Labelled photos from "civic_issues_classification", an image-classification folder in DanOkothDev/CivicPulse. The possible labels are: fallen tree, garbage, streetlight, water leak.

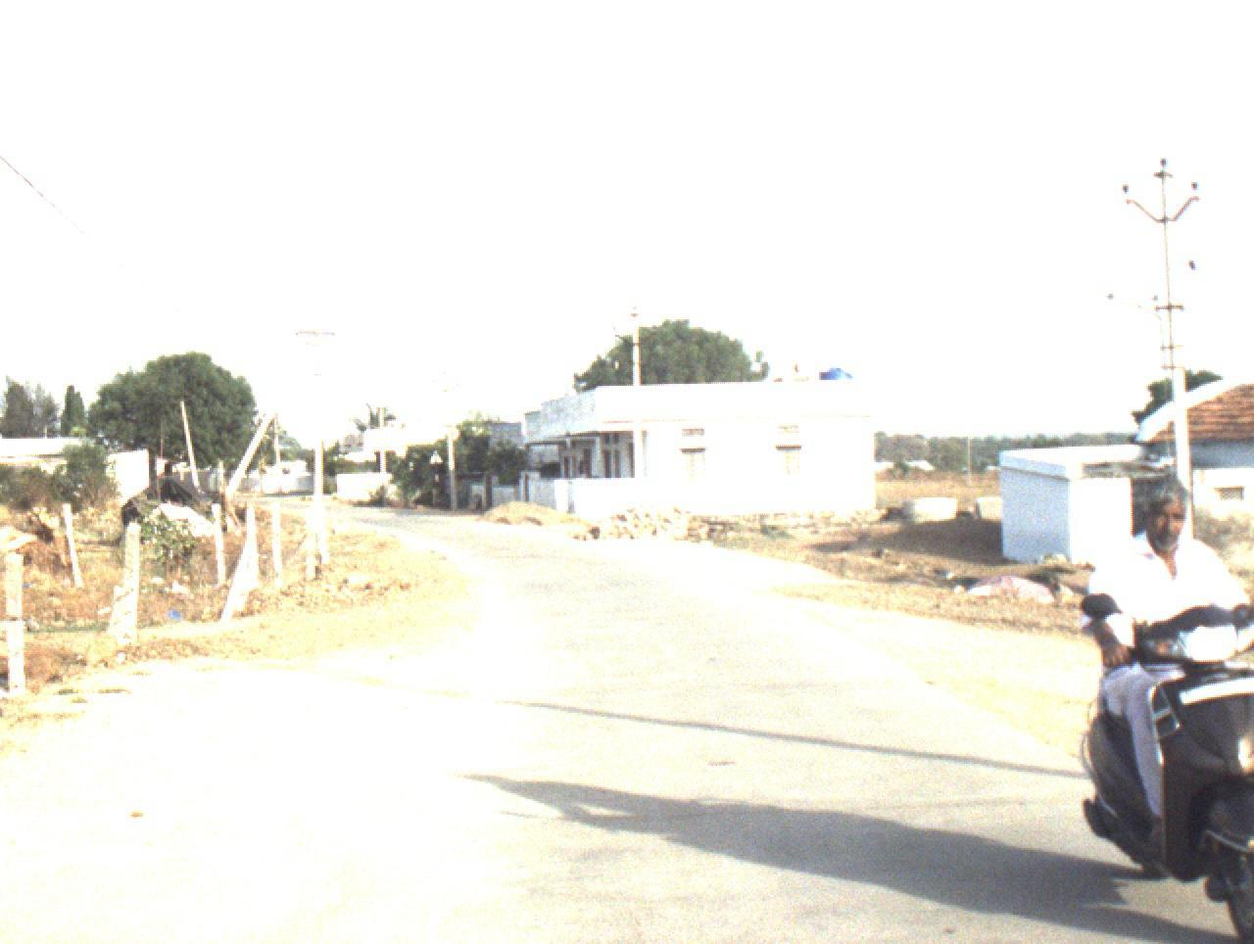
Label: streetlight

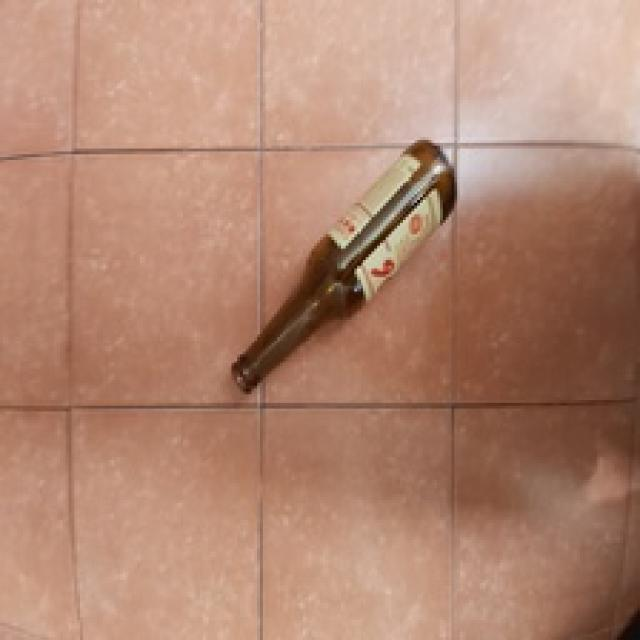
Label: garbage

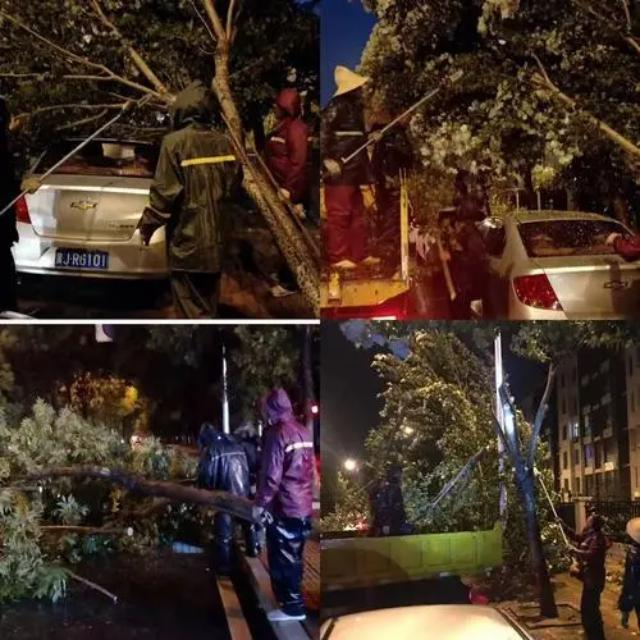
Label: fallen tree

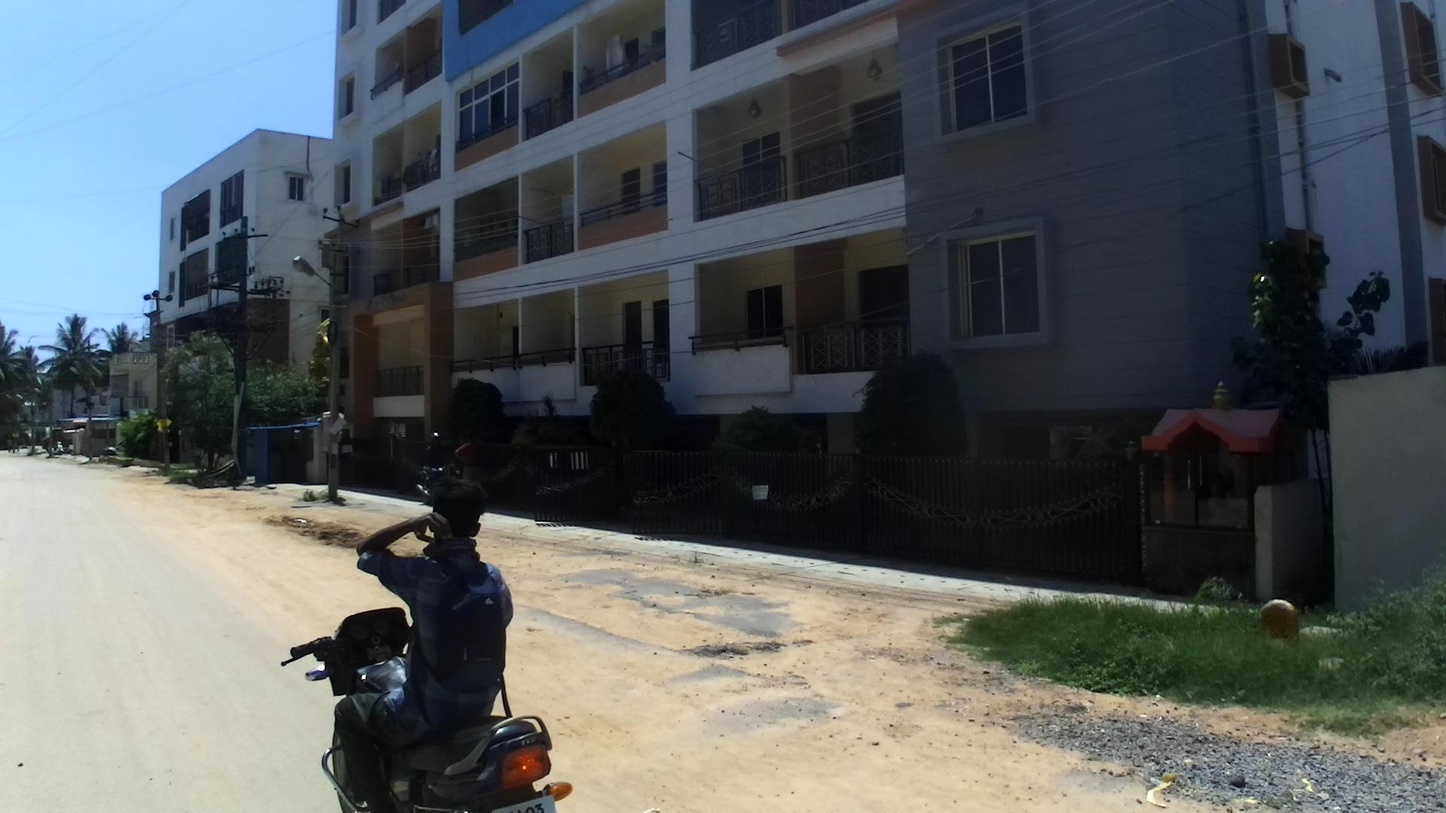
Label: streetlight

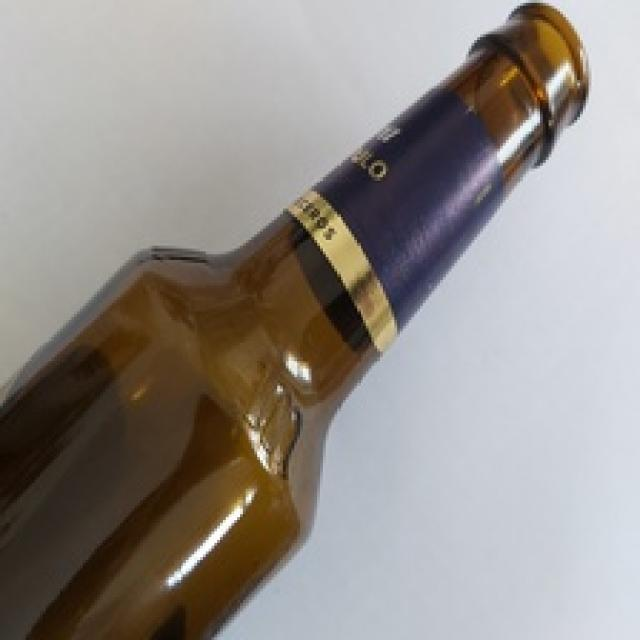
Label: garbage
